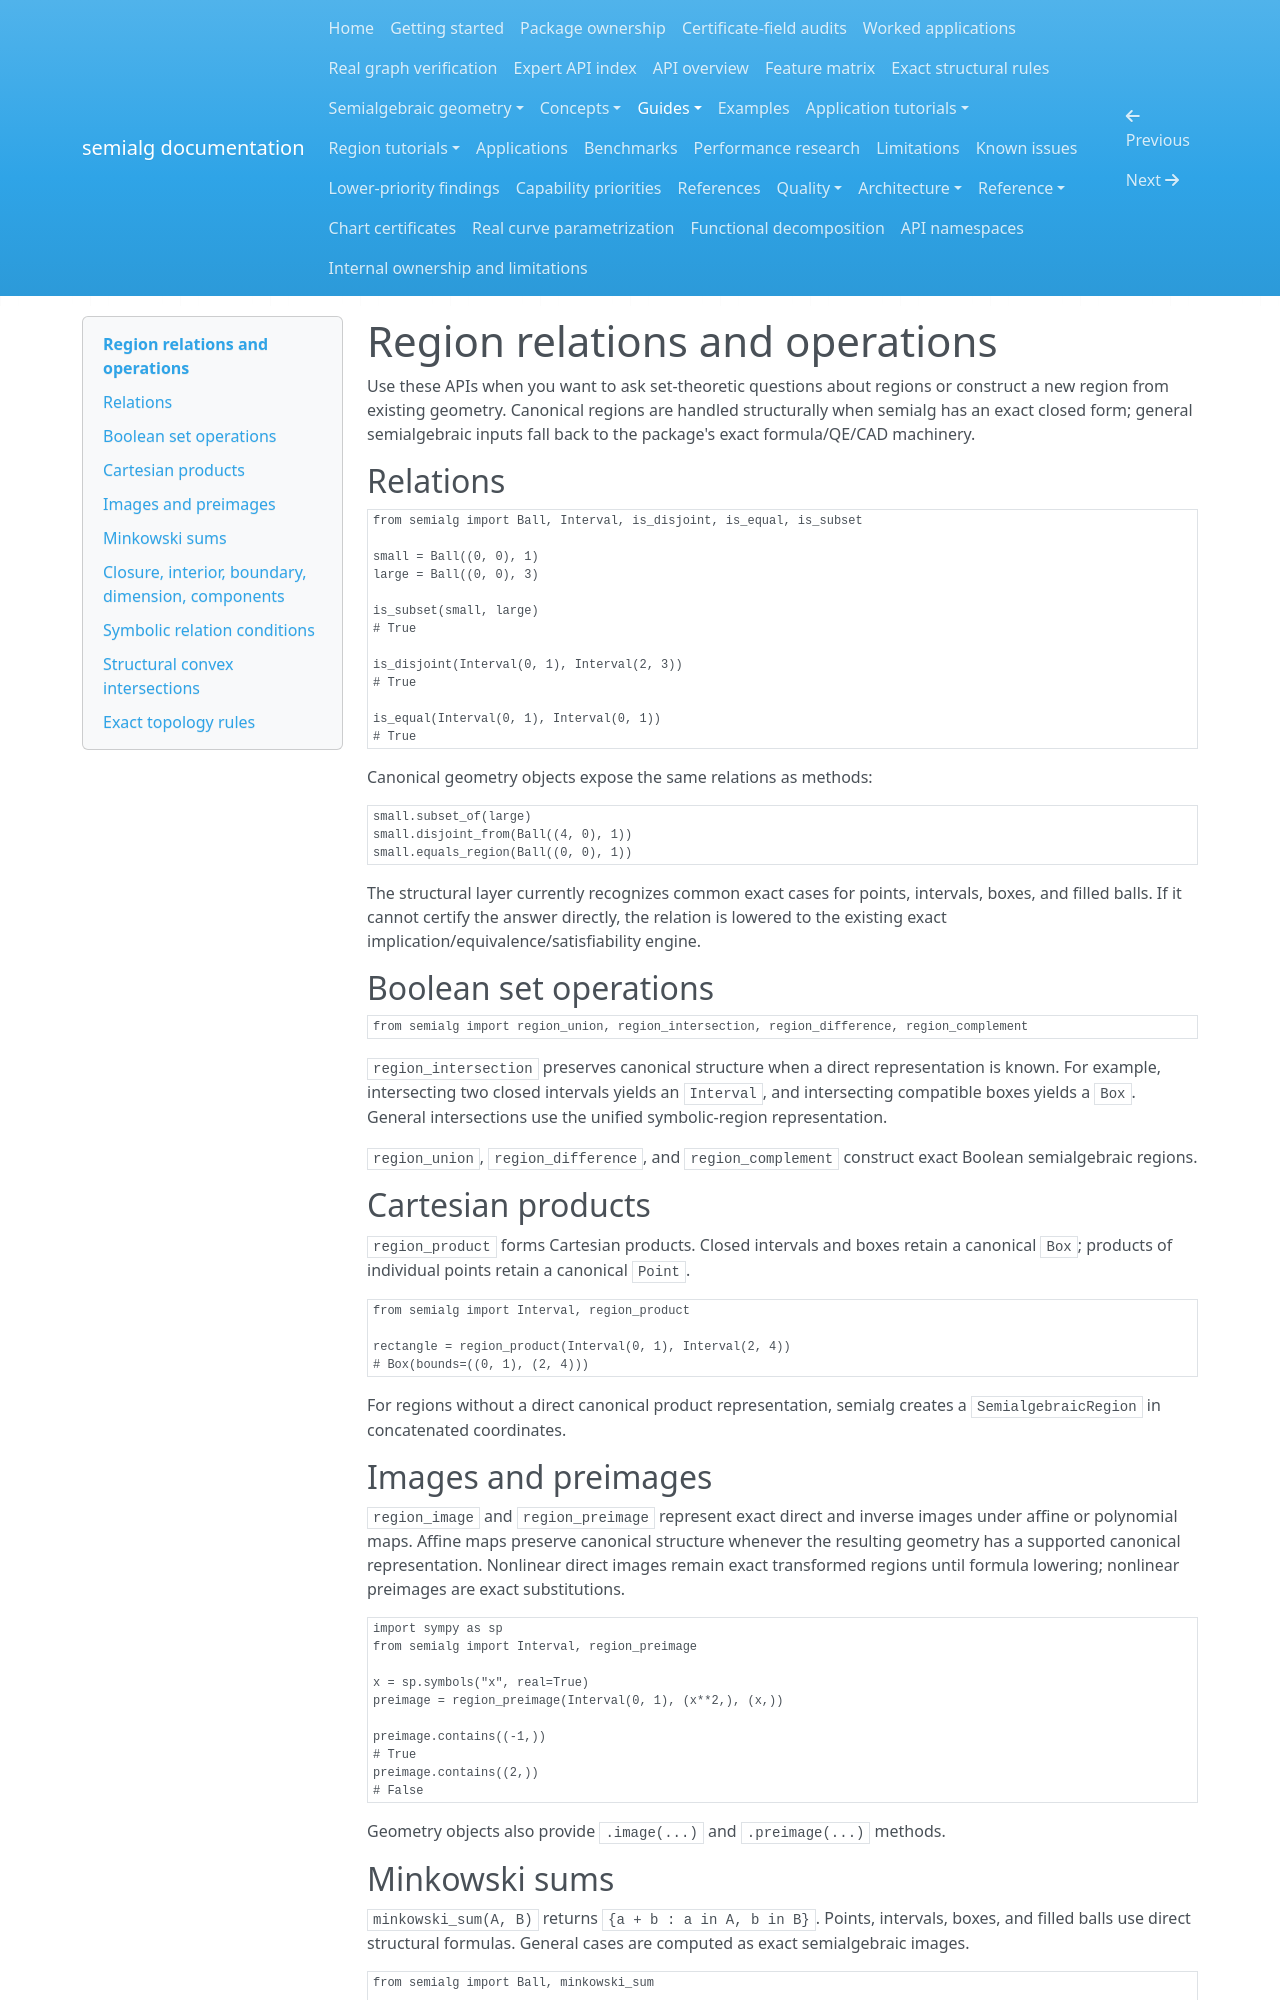

repository: BhuvaneshBhatt/semialg · page: region_operations/index.html · generator: mkdocs

# Region relations and operations

Use these APIs when you want to ask set-theoretic questions about regions or construct a new region from existing geometry. Canonical regions are handled structurally when semialg has an exact closed form; general semialgebraic inputs fall back to the package's exact formula/QE/CAD machinery.

## Relations

```python
from semialg import Ball, Interval, is_disjoint, is_equal, is_subset

small = Ball((0, 0), 1)
large = Ball((0, 0), 3)

is_subset(small, large)
# True

is_disjoint(Interval(0, 1), Interval(2, 3))
# True

is_equal(Interval(0, 1), Interval(0, 1))
# True
```

Canonical geometry objects expose the same relations as methods:

```python
small.subset_of(large)
small.disjoint_from(Ball((4, 0), 1))
small.equals_region(Ball((0, 0), 1))
```

The structural layer currently recognizes common exact cases for points, intervals, boxes, and filled balls. If it cannot certify the answer directly, the relation is lowered to the existing exact implication/equivalence/satisfiability engine.

## Boolean set operations

```python
from semialg import region_union, region_intersection, region_difference, region_complement
```

`region_intersection` preserves canonical structure when a direct representation is known. For example, intersecting two closed intervals yields an `Interval`, and intersecting compatible boxes yields a `Box`. General intersections use the unified symbolic-region representation.

`region_union`, `region_difference`, and `region_complement` construct exact Boolean semialgebraic regions.

## Cartesian products

`region_product` forms Cartesian products. Closed intervals and boxes retain a canonical `Box`; products of individual points retain a canonical `Point`.

```python
from semialg import Interval, region_product

rectangle = region_product(Interval(0, 1), Interval(2, 4))
# Box(bounds=((0, 1), (2, 4)))
```

For regions without a direct canonical product representation, semialg creates a `SemialgebraicRegion` in concatenated coordinates.

## Images and preimages

`region_image` and `region_preimage` represent exact direct and inverse images under affine or polynomial maps. Affine maps preserve canonical structure whenever the resulting geometry has a supported canonical representation. Nonlinear direct images remain exact transformed regions until formula lowering; nonlinear preimages are exact substitutions.

```python
import sympy as sp
from semialg import Interval, region_preimage

x = sp.symbols("x", real=True)
preimage = region_preimage(Interval(0, 1), (x**2,), (x,))

preimage.contains((-1,))
# True
preimage.contains((2,))
# False
```

Geometry objects also provide `.image(...)` and `.preimage(...)` methods.

## Minkowski sums

`minkowski_sum(A, B)` returns `{a + b : a in A, b in B}`. Points, intervals, boxes, and filled balls use direct structural formulas. General cases are computed as exact semialgebraic images.

```python
from semialg import Ball, minkowski_sum

minkowski_sum(Ball((0, 0), 1), Ball((2, 0), 3))
# Ball(center=(2, 0), radius=4)
```

The method form `region.minkowski_sum(other)` uses the same dispatch path.
